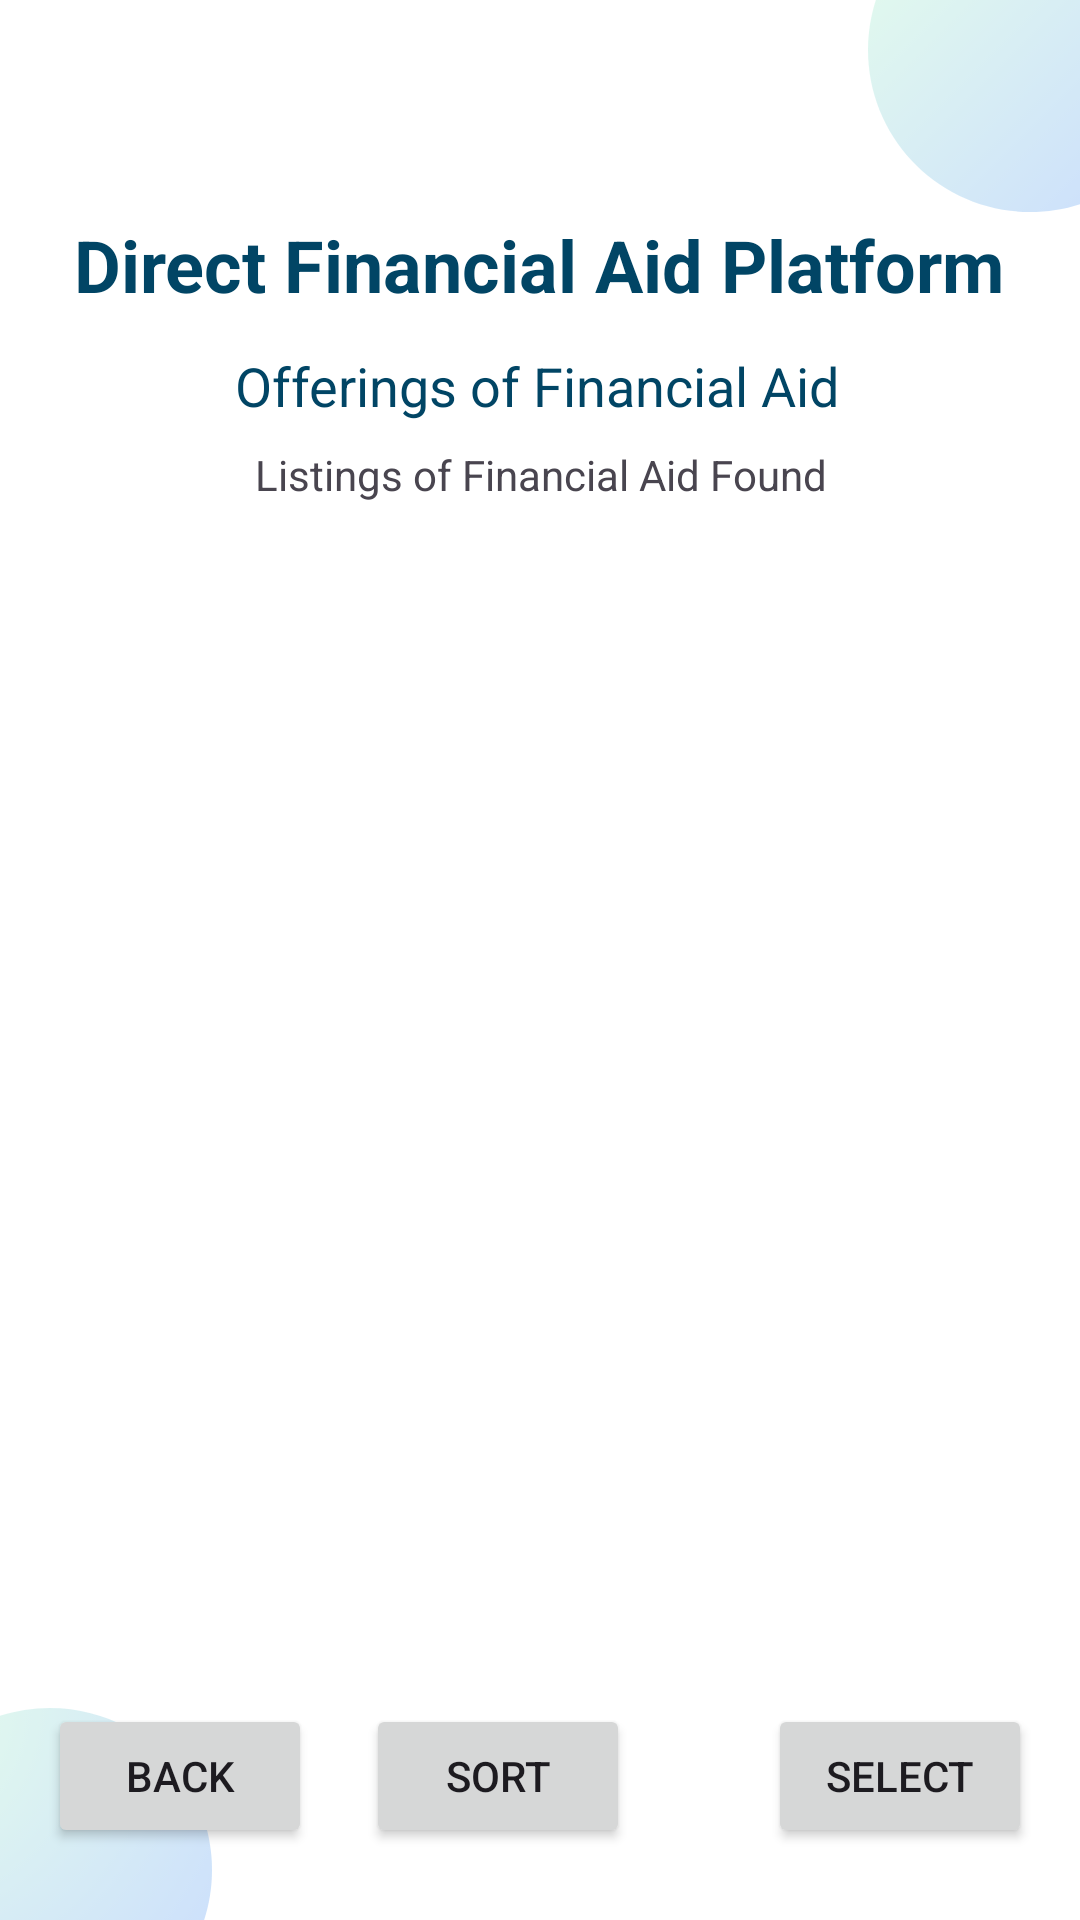

The Android layout XML behind this screen, and the referenced resources:
<!-- AndroidManifest.xml: application theme Theme.WIA2007 -->
<!-- res/layout/p5_dfap.xml -->
<?xml version="1.0" encoding="utf-8"?>
<androidx.constraintlayout.widget.ConstraintLayout xmlns:android="http://schemas.android.com/apk/res/android"
    xmlns:app="http://schemas.android.com/apk/res-auto"
    xmlns:tools="http://schemas.android.com/tools"
    android:layout_width="match_parent"
    android:layout_height="match_parent"
    tools:context=".P5_DFAP"
    android:background="@drawable/background_image">

    <TextView
        android:id="@+id/SelectionAmountTitle"
        android:layout_width="wrap_content"
        android:layout_height="wrap_content"
        android:layout_marginTop="72dp"
        android:text="@string/DFAP_direct_financial_aid_platform"
        android:textColor="#014565"
        android:textAlignment="center"
        android:textSize="24sp"
        android:textStyle="bold"
        app:layout_constraintEnd_toEndOf="parent"
        app:layout_constraintHorizontal_bias="0.494"
        app:layout_constraintStart_toStartOf="parent"
        app:layout_constraintTop_toTopOf="parent" />

    <TextView
        android:id="@+id/FMTInsuranceCostCalculator"
        android:layout_width="wrap_content"
        android:layout_height="wrap_content"
        android:layout_marginTop="12dp"
        android:text="@string/DFAP_offerings_of_financial_aid"
        android:textAlignment="center"
        android:textColor="#014565"
        android:textSize="18sp"
        app:layout_constraintEnd_toEndOf="parent"
        app:layout_constraintHorizontal_bias="0.495"
        app:layout_constraintStart_toStartOf="parent"
        app:layout_constraintTop_toBottomOf="@id/SelectionAmountTitle" />

    <TextView
        android:id="@+id/number_of_listings"
        android:layout_width="357dp"
        android:layout_height="33dp"
        android:layout_marginTop="8dp"
        android:text="@string/DFAP_Listings_Of_Financial_Aid_Found"
        android:textAlignment="center"
        app:layout_constraintEnd_toEndOf="parent"
        app:layout_constraintStart_toStartOf="parent"
        app:layout_constraintTop_toBottomOf="@+id/FMTInsuranceCostCalculator" />

    <androidx.recyclerview.widget.RecyclerView
        android:id="@+id/locationRecyclerView"
        android:layout_width="400dp"
        android:layout_height="450dp"
        android:layout_marginTop="16dp"
        app:layout_constraintBottom_toTopOf="@id/sortButton"
        app:layout_constraintEnd_toEndOf="parent"
        app:layout_constraintHorizontal_bias="0.454"
        app:layout_constraintStart_toStartOf="parent"
        app:layout_constraintTop_toBottomOf="@+id/FMTInsuranceCostCalculator"
        app:layout_constraintVertical_bias="0.644" />

    <Button
        android:id="@+id/backButton"
        android:layout_width="wrap_content"
        android:layout_height="wrap_content"
        android:layout_marginStart="16dp"
        android:text="@string/Back"
        app:layout_constraintStart_toStartOf="parent"
        app:layout_constraintTop_toTopOf="@+id/sortButton"
        android:onClick="navigationFromDFAPToHomepage" />

    <Button
        android:id="@+id/sortButton"
        android:layout_width="wrap_content"
        android:layout_height="wrap_content"
        android:layout_marginEnd="8dp"
        android:layout_marginBottom="24dp"
        android:onClick="navigationFromDFAPToSortDFAP"
        android:text="@string/Sort"
        app:layout_constraintBottom_toBottomOf="parent"
        app:layout_constraintEnd_toStartOf="@+id/selectButton"
        app:layout_constraintHorizontal_bias="0.763"
        app:layout_constraintStart_toStartOf="parent" />

    <Button
        android:id="@+id/selectButton"
        android:layout_width="wrap_content"
        android:layout_height="wrap_content"
        android:layout_marginEnd="16dp"
        android:text="@string/Select"
        app:layout_constraintEnd_toEndOf="parent"
        app:layout_constraintTop_toTopOf="@id/sortButton" />

</androidx.constraintlayout.widget.ConstraintLayout>
<!-- resources referenced by this layout -->
<resources>
  <!-- drawable background_image: png bitmap (drawable, 26533 bytes) -->
  <string name="Back">Back</string>
  <string name="DFAP_Listings_Of_Financial_Aid_Found">Listings of Financial Aid Found</string>
  <string name="DFAP_direct_financial_aid_platform">Direct Financial Aid Platform</string>
  <string name="DFAP_offerings_of_financial_aid">Offerings of Financial Aid</string>
  <string name="Select">Select</string>
  <string name="Sort">Sort</string>
  <style name="Theme.WIA2007" parent="Base.Theme.WIA2007" />
  <style name="Base.Theme.WIA2007" parent="Theme.Material3.DayNight.NoActionBar">
          
          
      </style>
</resources>
